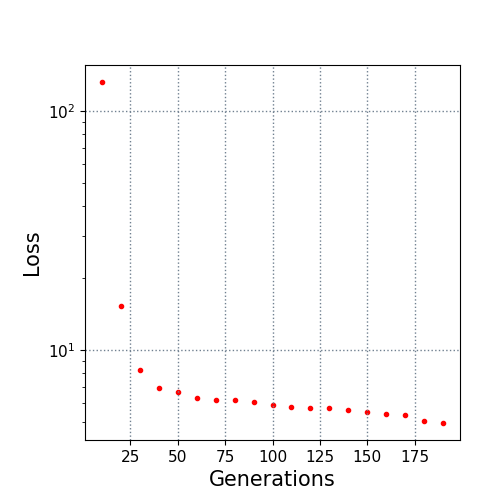

Values plotted in this chart, from the file beside it:
10.0, 132.224316
20.0, 15.3
30.0, 8.26
40.0, 6.952
50.0, 6.714
60.0, 6.333
70.0, 6.203
80.0, 6.173
90.0, 6.057
100.0, 5.902
110.0, 5.818
120.0, 5.754
130.0, 5.726
140.0, 5.601
150.0, 5.535
160.0, 5.429
170.0, 5.34
180.0, 5.039
190.0, 4.967
